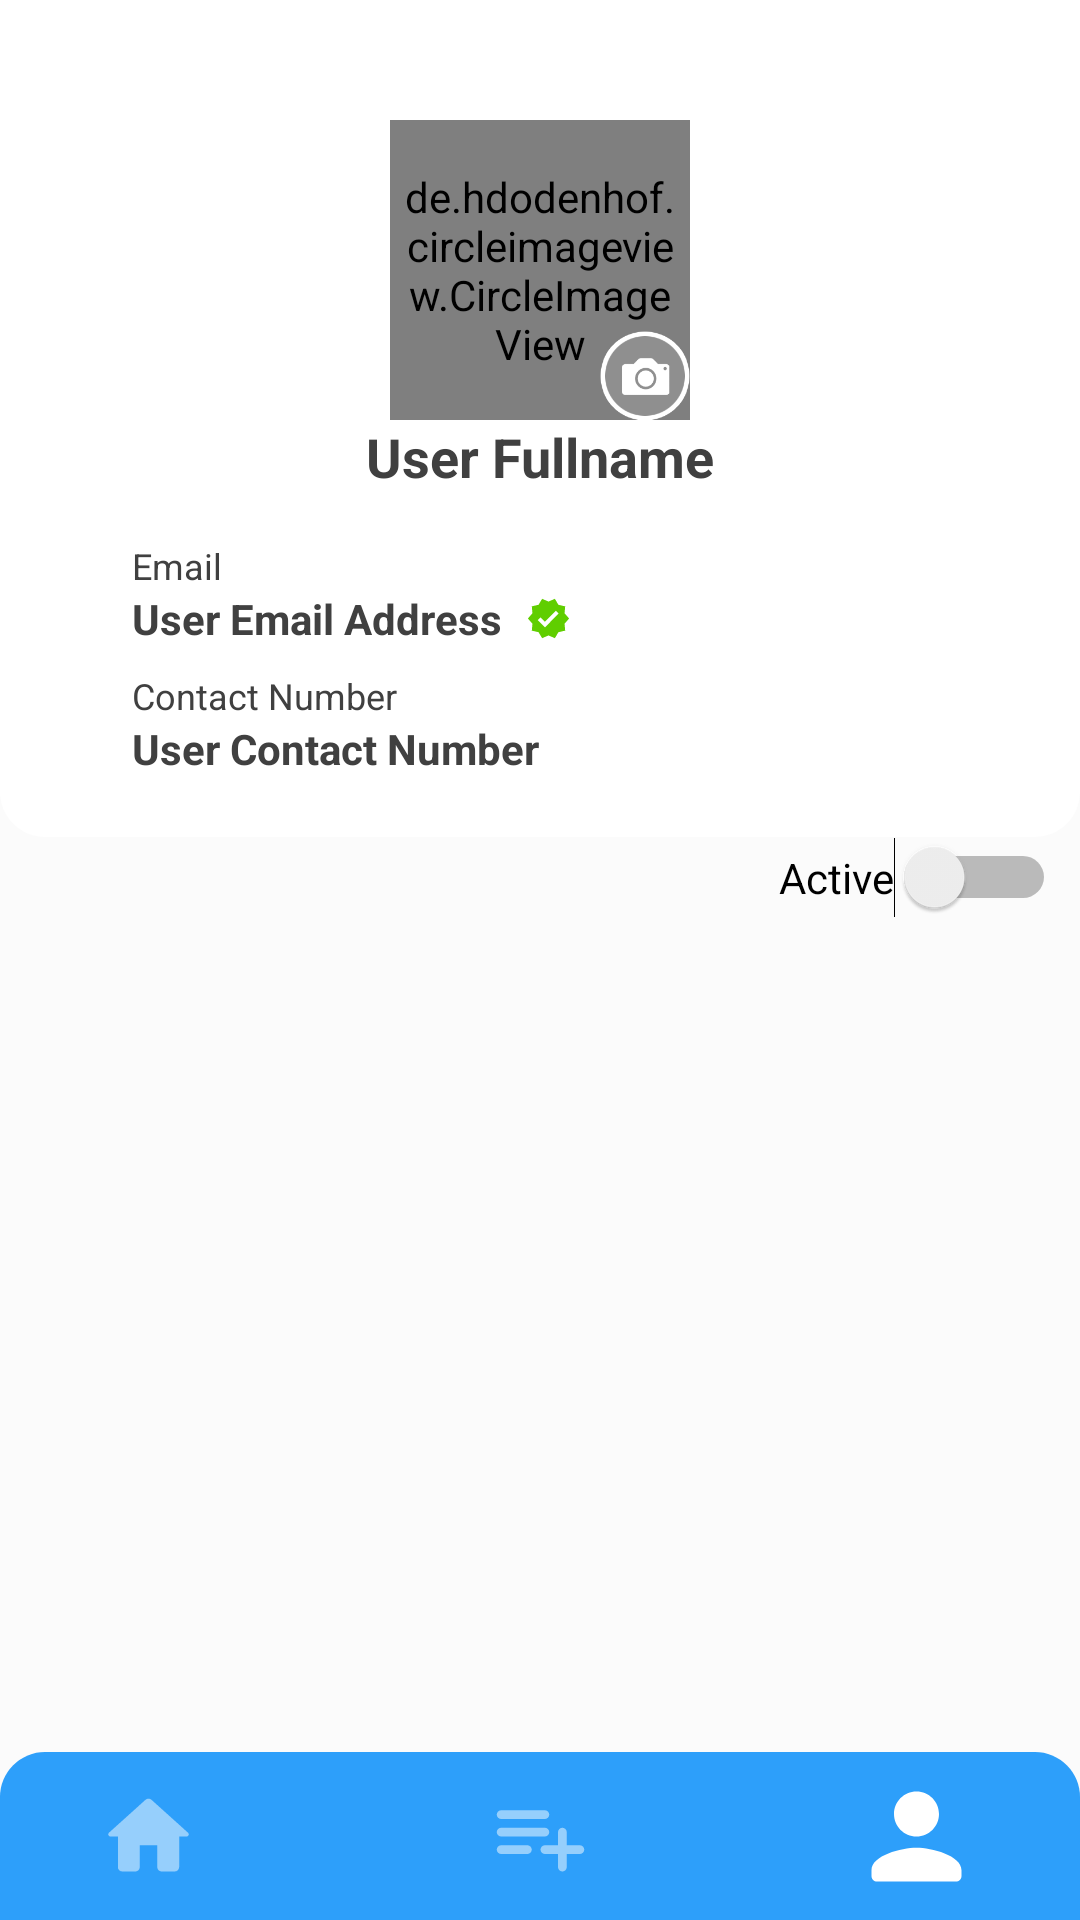

The Android layout XML behind this screen, and the referenced resources:
<!-- AndroidManifest.xml: application theme Theme.BARu_APP. -->
<!-- res/layout/profile_activity.xml -->
<?xml version="1.0" encoding="utf-8"?>
<androidx.constraintlayout.widget.ConstraintLayout xmlns:android="http://schemas.android.com/apk/res/android"
    xmlns:app="http://schemas.android.com/apk/res-auto"
    xmlns:tools="http://schemas.android.com/tools"
    android:id="@+id/linearLayoutCompat"
    android:layout_width="match_parent"
    android:layout_height="match_parent"
    android:background="#FBFBFB"
    tools:context=".Profile">


    <Switch
        android:id="@+id/switch1"
        android:layout_width="wrap_content"
        android:layout_height="wrap_content"
        android:layout_marginEnd="8dp"
        android:text="Active"
        app:layout_constraintEnd_toEndOf="parent"
        app:layout_constraintTop_toBottomOf="@+id/imageView10" />

    <androidx.appcompat.widget.Toolbar
        android:id="@+id/toolbar2"
        android:layout_width="match_parent"
        android:layout_height="?attr/actionBarSize"
        android:background="@drawable/corners_toolbar"
        app:layout_constraintBottom_toBottomOf="parent"
        app:layout_constraintEnd_toEndOf="parent"
        app:layout_constraintHorizontal_bias="0.0"
        app:layout_constraintStart_toStartOf="parent">


    </androidx.appcompat.widget.Toolbar>

    <ImageView
        android:id="@+id/imageView10"
        android:layout_width="0dp"
        android:layout_height="0dp"
        android:background="@drawable/profile_border"
        app:layout_constraintBottom_toBottomOf="@+id/user_contactno"
        app:layout_constraintEnd_toEndOf="parent"
        app:layout_constraintHorizontal_bias="0.0"
        app:layout_constraintStart_toStartOf="parent"
        app:layout_constraintTop_toTopOf="parent"
        app:layout_constraintVertical_bias="0.0" />

    <ImageView
        android:id="@+id/settings_btn"
        android:layout_width="wrap_content"
        android:layout_height="wrap_content"
        android:layout_marginTop="24dp"
        android:layout_marginEnd="24dp"
        android:onClick="OpenUserSettings"
        app:layout_constraintEnd_toEndOf="parent"
        app:layout_constraintTop_toTopOf="parent"
        app:srcCompat="@drawable/ic_baseline_settings_24"
        tools:ignore="VectorDrawableCompat" />

    <ImageView
        android:layout_width="15dp"
        android:layout_height="15dp"
        android:layout_marginStart="8dp"
        app:layout_constraintBottom_toBottomOf="@+id/user_email"
        app:layout_constraintStart_toEndOf="@+id/user_email"
        app:layout_constraintTop_toTopOf="@+id/user_email"
        app:srcCompat="@drawable/ic_baseline_verified_24"
        tools:ignore="VectorDrawableCompat" />

    <ImageView
        android:id="@+id/imageView8"
        android:layout_width="35dp"
        android:layout_height="35dp"
        android:layout_marginStart="32dp"
        android:alpha="0.5"
        android:onClick="GoTo_Home"
        app:layout_constraintBottom_toBottomOf="parent"
        app:layout_constraintStart_toStartOf="parent"
        app:layout_constraintTop_toTopOf="@+id/toolbar2"
        app:srcCompat="@drawable/ic_round_home_24"
        app:tint="@color/white"
        tools:ignore="VectorDrawableCompat" />

    <ImageView
        android:id="@+id/imageView9"
        android:layout_width="45dp"
        android:layout_height="45dp"
        android:layout_marginEnd="32dp"
        android:alpha="1"
        app:layout_constraintBottom_toBottomOf="parent"
        app:layout_constraintEnd_toEndOf="parent"
        app:layout_constraintTop_toTopOf="@+id/toolbar2"
        app:srcCompat="@drawable/ic_round_person_24"
        app:tint="@color/white"
        tools:ignore="VectorDrawableCompat" />

    <ImageView
        android:id="@+id/imageView5"
        android:layout_width="35dp"
        android:layout_height="35dp"
        android:alpha="0.5"
        android:onClick="GoTo_Services"
        app:layout_constraintBottom_toBottomOf="@+id/toolbar2"
        app:layout_constraintEnd_toEndOf="@+id/toolbar2"
        app:layout_constraintStart_toStartOf="parent"
        app:layout_constraintTop_toTopOf="@+id/toolbar2"
        app:srcCompat="@drawable/ic_round_playlist_add_24"
        app:tint="@color/white"
        tools:ignore="VectorDrawableCompat" />

    <LinearLayout
        android:id="@+id/linearLayout2"
        android:layout_width="100dp"
        android:layout_height="100dp"
        android:layout_marginTop="40dp"
        android:orientation="vertical"
        app:layout_constraintEnd_toEndOf="parent"
        app:layout_constraintStart_toStartOf="parent"
        app:layout_constraintTop_toTopOf="parent">

        <de.hdodenhof.circleimageview.CircleImageView
            android:id="@+id/home_brgy_profile"
            android:layout_width="100dp"
            android:layout_height="100dp"

            android:padding="5dp"
            android:src="@drawable/userlogo"
            app:civ_border_color="@color/white"
            app:civ_border_overlay="true"
            app:civ_border_width="1dp"
            app:civ_circle_background_color="@color/white" />

        <ImageView
            android:id="@+id/change_profile_btn"
            android:layout_width="30dp"
            android:layout_height="30dp"
            android:layout_marginLeft="70dp"
            android:layout_marginTop="-30dp"
            android:onClick="ChangeProfile"
            app:srcCompat="@drawable/change_profile"
            tools:ignore="VectorDrawableCompat" />

    </LinearLayout>

    <TextView
        android:id="@+id/user_name"
        android:layout_width="wrap_content"
        android:layout_height="wrap_content"
        android:text="User Fullname"
        android:textColor="@color/text_gray"
        android:textSize="18sp"
        android:textStyle="bold"
        app:layout_constraintEnd_toEndOf="@+id/linearLayout2"
        app:layout_constraintStart_toStartOf="@+id/linearLayout2"
        app:layout_constraintTop_toBottomOf="@+id/linearLayout2" />

    <TextView
        android:id="@+id/textView17"
        android:layout_width="wrap_content"
        android:layout_height="wrap_content"
        android:layout_marginTop="8dp"
        android:text="Contact Number"
        android:textColor="@color/text_gray"
        android:textSize="12sp"
        app:layout_constraintStart_toStartOf="@+id/user_email"
        app:layout_constraintTop_toBottomOf="@+id/user_email" />

    <TextView
        android:id="@+id/textView20"
        android:layout_width="wrap_content"
        android:layout_height="wrap_content"
        android:layout_marginStart="44dp"
        android:layout_marginTop="16dp"
        android:text="Email"
        android:textColor="@color/text_gray"
        android:textSize="12sp"
        app:layout_constraintStart_toStartOf="parent"
        app:layout_constraintTop_toBottomOf="@+id/user_name" />

    <TextView
        android:id="@+id/user_email"
        android:layout_width="wrap_content"
        android:layout_height="wrap_content"
        android:text="User Email Address"
        android:textColor="@color/text_gray"
        android:textStyle="bold"
        app:layout_constraintStart_toStartOf="@+id/textView20"
        app:layout_constraintTop_toBottomOf="@+id/textView20" />

    <TextView
        android:id="@+id/user_contactno"
        android:layout_width="wrap_content"
        android:layout_height="wrap_content"
        android:paddingBottom="20dp"
        android:text="User Contact Number"
        android:textColor="@color/text_gray"
        android:textStyle="bold"
        app:layout_constraintStart_toStartOf="@+id/textView17"
        app:layout_constraintTop_toBottomOf="@+id/textView17" />

    <androidx.recyclerview.widget.RecyclerView
        android:id="@+id/transaction_recycleView"
        android:layout_width="0dp"
        android:layout_height="0dp"
        app:layout_constraintBottom_toTopOf="@+id/toolbar2"
        app:layout_constraintEnd_toEndOf="parent"
        app:layout_constraintHorizontal_bias="0.0"
        app:layout_constraintStart_toStartOf="parent"
        app:layout_constraintTop_toBottomOf="@+id/switch1"
        app:layout_constraintVertical_bias="0.0" />

</androidx.constraintlayout.widget.ConstraintLayout>
<!-- resources referenced by this layout -->
<resources>
  <color name="text_gray">#404040</color>
  <color name="white">#FFFFFFFF</color>
  <!-- drawable corners_toolbar (drawable-v24) -->
  <?xml version="1.0" encoding="utf-8"?>
  <shape xmlns:android="http://schemas.android.com/apk/res/android"
      android:shape="rectangle" android:padding="10dp">
      
      <solid android:color="@color/teal_700"/>
      <corners android:topLeftRadius="15dp"
          android:topRightRadius="15dp" />
  </shape>
  <!-- drawable ic_baseline_verified_24 (drawable) -->
  <vector android:height="24dp" android:tint="#60CE00"
      android:viewportHeight="24" android:viewportWidth="24"
      android:width="24dp" xmlns:android="http://schemas.android.com/apk/res/android">
      <path android:fillColor="@android:color/white" android:pathData="M23,12l-2.44,-2.79l0.34,-3.69l-3.61,-0.82L15.4,1.5L12,2.96L8.6,1.5L6.71,4.69L3.1,5.5L3.44,9.2L1,12l2.44,2.79l-0.34,3.7l3.61,0.82L8.6,22.5l3.4,-1.47l3.4,1.46l1.89,-3.19l3.61,-0.82l-0.34,-3.69L23,12zM10.09,16.72l-3.8,-3.81l1.48,-1.48l2.32,2.33l5.85,-5.87l1.48,1.48L10.09,16.72z"/>
  </vector>
  <!-- drawable ic_round_home_24 (drawable) -->
  <vector android:height="24dp" android:tint="#2D9FFA"
      android:viewportHeight="24" android:viewportWidth="24"
      android:width="24dp" xmlns:android="http://schemas.android.com/apk/res/android">
      <path android:fillColor="@android:color/white" android:pathData="M10,19v-5h4v5c0,0.55 0.45,1 1,1h3c0.55,0 1,-0.45 1,-1v-7h1.7c0.46,0 0.68,-0.57 0.33,-0.87L12.67,3.6c-0.38,-0.34 -0.96,-0.34 -1.34,0l-8.36,7.53c-0.34,0.3 -0.13,0.87 0.33,0.87H5v7c0,0.55 0.45,1 1,1h3c0.55,0 1,-0.45 1,-1z"/>
  </vector>
  <!-- drawable ic_round_person_24 (drawable) -->
  <vector android:height="24dp" android:tint="#2D9FFA"
      android:viewportHeight="24" android:viewportWidth="24"
      android:width="24dp" xmlns:android="http://schemas.android.com/apk/res/android">
      <path android:fillColor="@android:color/white" android:pathData="M12,12c2.21,0 4,-1.79 4,-4s-1.79,-4 -4,-4 -4,1.79 -4,4 1.79,4 4,4zM12,14c-2.67,0 -8,1.34 -8,4v1c0,0.55 0.45,1 1,1h14c0.55,0 1,-0.45 1,-1v-1c0,-2.66 -5.33,-4 -8,-4z"/>
  </vector>
  <!-- drawable ic_round_playlist_add_24 (drawable) -->
  <vector android:height="24dp" android:tint="#2D9FFA"
      android:viewportHeight="24" android:viewportWidth="24"
      android:width="24dp" xmlns:android="http://schemas.android.com/apk/res/android">
      <path android:fillColor="@android:color/white" android:pathData="M13,10L3,10c-0.55,0 -1,0.45 -1,1s0.45,1 1,1h10c0.55,0 1,-0.45 1,-1s-0.45,-1 -1,-1zM13,6L3,6c-0.55,0 -1,0.45 -1,1s0.45,1 1,1h10c0.55,0 1,-0.45 1,-1s-0.45,-1 -1,-1zM18,14v-3c0,-0.55 -0.45,-1 -1,-1s-1,0.45 -1,1v3h-3c-0.55,0 -1,0.45 -1,1s0.45,1 1,1h3v3c0,0.55 0.45,1 1,1s1,-0.45 1,-1v-3h3c0.55,0 1,-0.45 1,-1s-0.45,-1 -1,-1h-3zM3,16h6c0.55,0 1,-0.45 1,-1s-0.45,-1 -1,-1L3,14c-0.55,0 -1,0.45 -1,1s0.45,1 1,1z"/>
  </vector>
  <!-- drawable profile_border (drawable-v24) -->
  <?xml version="1.0" encoding="utf-8"?>
  <shape xmlns:android="http://schemas.android.com/apk/res/android"
      android:shape="rectangle" android:padding="10dp">
      
      <solid android:color="@color/white"/>
      <corners android:bottomLeftRadius="15dp"
          android:bottomRightRadius="15dp" />
  </shape>
  <style name="Theme.BARu_APP." parent="Theme.MaterialComponents.DayNight.NoActionBar">
          
          <item name="android:windowFullscreen">true</item>
          <item name="colorPrimary">@color/purple_500</item>
          <item name="colorPrimaryVariant">@color/white</item>
          <item name="colorOnPrimary">@color/text_gray</item>
          
          <item name="colorSecondary">@color/teal_200</item>
          <item name="colorSecondaryVariant">@color/teal_700</item>
          <item name="colorOnSecondary">@color/black</item>
          
          <item name="android:statusBarColor" tools:targetApi="l">?attr/colorPrimaryVariant</item>
          
      </style>
  <color name="teal_700">#2D9FFA</color>
  <color name="purple_500">#2D9FFA</color>
  <color name="teal_200">#2D9FFA</color>
  <color name="black">#FF000000</color>
</resources>
